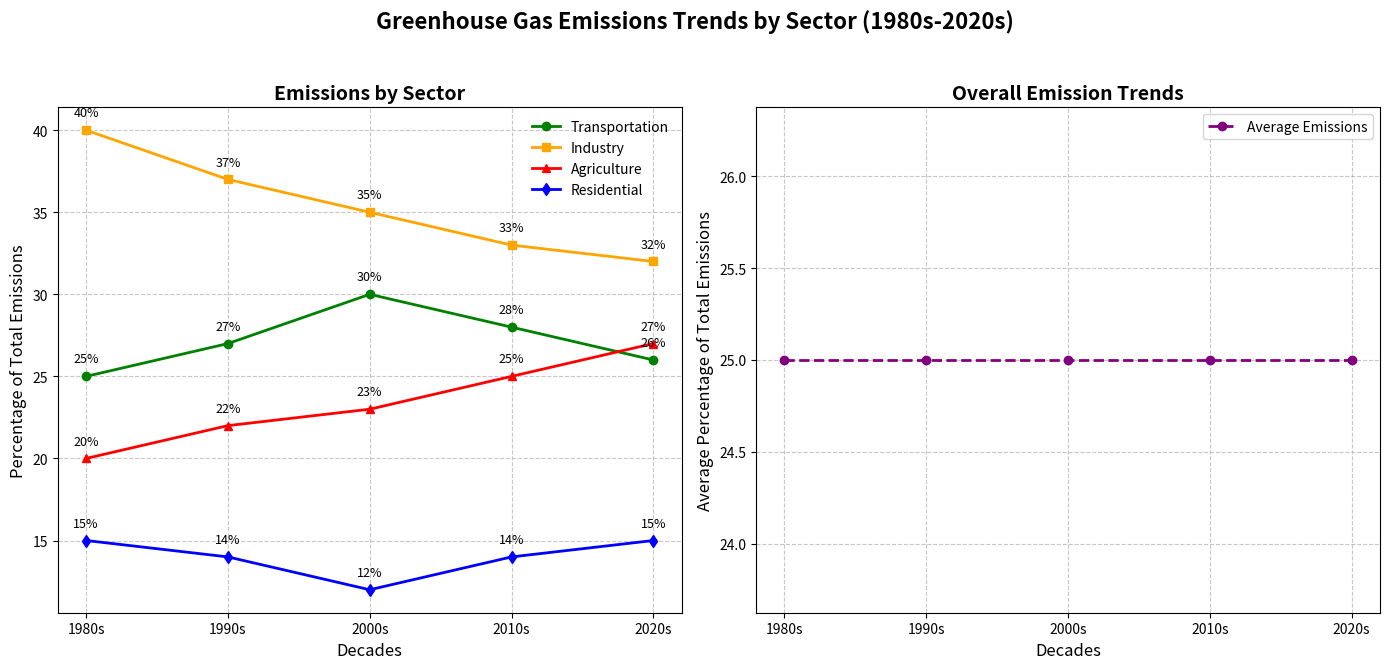

The script that saved this image:
import matplotlib.pyplot as plt
import numpy as np

decades = ['1980s', '1990s', '2000s', '2010s', '2020s']

# Simulated data for greenhouse gas emissions from different sectors (in percentage)
transportation_emissions = [25, 27, 30, 28, 26]
industry_emissions = [40, 37, 35, 33, 32]
agriculture_emissions = [20, 22, 23, 25, 27]
residential_emissions = [15, 14, 12, 14, 15]

# Create a figure with two subplots
fig, axs = plt.subplots(1, 2, figsize=(14, 7))
fig.suptitle('Greenhouse Gas Emissions Trends by Sector (1980s-2020s)', fontsize=16, fontweight='bold')

# First subplot: Line Plot for each sector's emissions over decades
axs[0].plot(decades, transportation_emissions, marker='o', linestyle='-', linewidth=2, color='green', label='Transportation')
axs[0].plot(decades, industry_emissions, marker='s', linestyle='-', linewidth=2, color='orange', label='Industry')
axs[0].plot(decades, agriculture_emissions, marker='^', linestyle='-', linewidth=2, color='red', label='Agriculture')
axs[0].plot(decades, residential_emissions, marker='d', linestyle='-', linewidth=2, color='blue', label='Residential')

axs[0].set_title('Emissions by Sector', fontsize=14, fontweight='bold')
axs[0].set_xlabel('Decades', fontsize=12)
axs[0].set_ylabel('Percentage of Total Emissions', fontsize=12)
axs[0].legend(loc='upper right', fontsize=10, frameon=False)
axs[0].grid(True, linestyle='--', alpha=0.7)

# Annotations for the first subplot
for i, txt in enumerate(transportation_emissions):
    axs[0].annotate(f'{txt}%', (decades[i], transportation_emissions[i]), textcoords="offset points", xytext=(0,10), ha='center', fontsize=9)
for i, txt in enumerate(industry_emissions):
    axs[0].annotate(f'{txt}%', (decades[i], industry_emissions[i]), textcoords="offset points", xytext=(0,10), ha='center', fontsize=9)
for i, txt in enumerate(agriculture_emissions):
    axs[0].annotate(f'{txt}%', (decades[i], agriculture_emissions[i]), textcoords="offset points", xytext=(0,10), ha='center', fontsize=9)
for i, txt in enumerate(residential_emissions):
    axs[0].annotate(f'{txt}%', (decades[i], residential_emissions[i]), textcoords="offset points", xytext=(0,10), ha='center', fontsize=9)

# Calculating averages for additional insights
average_emissions = np.mean([transportation_emissions, industry_emissions, agriculture_emissions, residential_emissions], axis=0)

# Second subplot: Trend of Average Emissions
axs[1].plot(decades, average_emissions, marker='o', color='purple', linewidth=2, linestyle='--', label='Average Emissions')
axs[1].set_title('Overall Emission Trends', fontsize=14, fontweight='bold')
axs[1].set_xlabel('Decades', fontsize=12)
axs[1].set_ylabel('Average Percentage of Total Emissions', fontsize=12)
axs[1].legend(loc='upper right', fontsize=10)
axs[1].grid(True, linestyle='--', alpha=0.7)

plt.tight_layout(rect=[0, 0.03, 1, 0.95])

plt.show()
